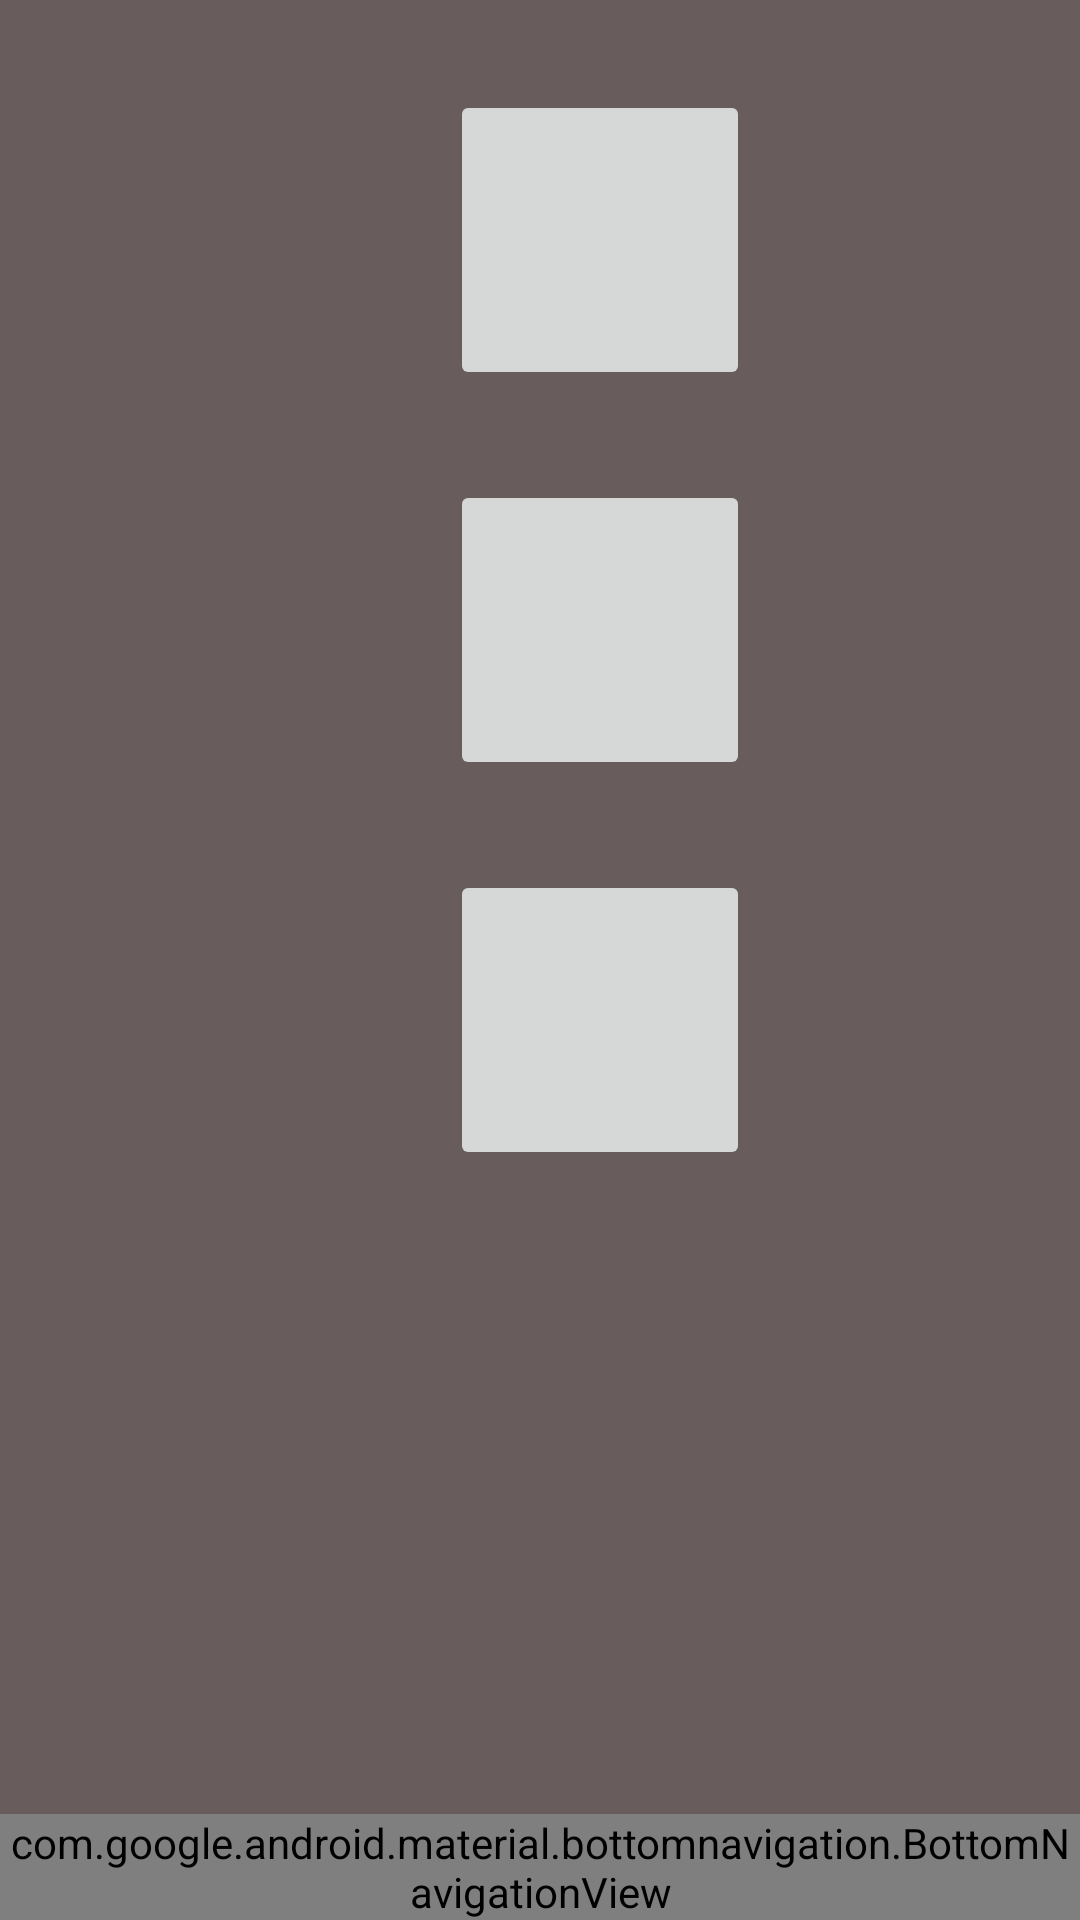

Layout XML and referenced resources for this Android screen:
<!-- AndroidManifest.xml: application theme AppTheme -->
<!-- res/layout/activity_add_new_device.xml -->
<?xml version="1.0" encoding="utf-8"?>
<LinearLayout
    xmlns:android="http://schemas.android.com/apk/res/android"
    xmlns:app="http://schemas.android.com/apk/res-auto"
    xmlns:tools="http://schemas.android.com/tools"
    android:id="@+id/container"
    android:layout_width="match_parent"
    android:layout_height="match_parent"
    android:orientation="vertical"
    tools:context="com.bodytechnix.fitnesssensors.AddNewDevice">

    <android.support.constraint.ConstraintLayout
        android:id="@+id/content"
        android:layout_width="match_parent"
        android:layout_height="0dp"
        android:layout_weight="1">

        <TextView
            android:id="@+id/message"
            android:layout_width="0dp"
            android:layout_height="wrap_content"
            android:text="@string/title_home"
            android:visibility="invisible"
            tools:layout_constraintTop_creator="1"
            tools:layout_constraintRight_creator="1"
            android:layout_marginStart="8dp"
            android:layout_marginEnd="8dp"
            app:layout_constraintRight_toRightOf="parent"
            android:layout_marginTop="16dp"
            tools:layout_constraintLeft_creator="1"
            app:layout_constraintLeft_toLeftOf="parent"
            app:layout_constraintTop_toTopOf="parent"/>
        <ImageButton
            android:id="@+id/btnLegSleeve"
            android:layout_width="100dp"
            android:layout_height="100dp"
            android:layout_marginStart="150dp"
            android:layout_marginTop="30dp"
            android:adjustViewBounds="true"
            android:cropToPadding="true"
            android:onClick="openAddKneeSleeve"
            android:paddingBottom="10dp"
            android:paddingLeft="10dp"
            android:paddingRight="10dp"
            android:paddingTop="10dp"
            android:scaleType="fitXY"
            app:layout_constraintLeft_toLeftOf="parent"
            app:layout_constraintTop_toTopOf="parent"
            app:srcCompat="@drawable/ic_finch_robot"
            tools:layout_constraintLeft_creator="1"
            tools:layout_constraintTop_creator="1"/>

        <ImageButton
            android:id="@+id/btnTShirt"
            android:layout_width="100dp"
            android:layout_height="100dp"
            android:layout_marginTop="30dp"
            android:adjustViewBounds="true"
            android:cropToPadding="true"
            android:paddingBottom="10dp"
            android:paddingLeft="10dp"
            android:paddingRight="10dp"
            android:paddingTop="10dp"
            android:scaleType="fitXY"
            app:layout_constraintLeft_toLeftOf="@id/btnLegSleeve"
            app:layout_constraintTop_toBottomOf="@id/btnLegSleeve"
            app:srcCompat="@drawable/ic_finch_robot"
            tools:layout_constraintLeft_creator="1"
            tools:layout_constraintTop_creator="1"/>

        <ImageButton
            android:id="@+id/btnPants"
            android:layout_width="100dp"
            android:layout_height="100dp"
            android:layout_marginTop="30dp"
            android:adjustViewBounds="true"
            android:cropToPadding="true"
            android:paddingBottom="10dp"
            android:paddingLeft="10dp"
            android:paddingRight="10dp"
            android:paddingTop="10dp"
            android:scaleType="fitXY"
            app:layout_constraintLeft_toLeftOf="@id/btnLegSleeve"
            app:layout_constraintTop_toBottomOf="@id/btnTShirt"
            app:srcCompat="@drawable/ic_finch_robot"
            tools:layout_constraintLeft_creator="1"
            tools:layout_constraintTop_creator="1"/>

    </android.support.constraint.ConstraintLayout>

    <android.support.design.widget.BottomNavigationView
        android:id="@+id/navigation"
        android:layout_width="match_parent"
        android:layout_height="wrap_content"
        android:layout_gravity="bottom"
        android:background="?android:attr/windowBackground"
        app:menu="@menu/navigation"/>

</LinearLayout>
<!-- resources referenced by this layout -->
<resources>
  <string name="title_home">Home</string>
  <style name="AppTheme" parent="Theme.AppCompat.Light.DarkActionBar">
          
          <item name="colorPrimary">@color/colorPrimary</item>
          <item name="colorPrimaryDark">@color/colorPrimaryDark</item>
          <item name="colorAccent">@color/colorAccent</item>
          <item name="android:textColorPrimary">@android:color/black</item>
          <item name="android:colorBackground">@color/background_material_light</item>
          <item name="android:textColorSecondaryInverse">@color/secondary_text_material_dark</item>
          <item name="android:textColorPrimaryInverse">@color/primary_text_material_dark</item>
          <item name="android:textAppearanceButton">@color/secondary_text_material_dark</item>
          <item name="android:textColorSecondary">@color/secondary_text_material_dark</item>
      </style>
  <color name="colorPrimary">#021688</color>
  <color name="colorPrimaryDark">#000000</color>
  <color name="colorAccent">#04007b</color>
  <color name="background_material_light">#695c5c</color>
  <color name="secondary_text_material_dark">#fcf800</color>
  <color name="primary_text_material_dark">#2cf61a</color>
</resources>
